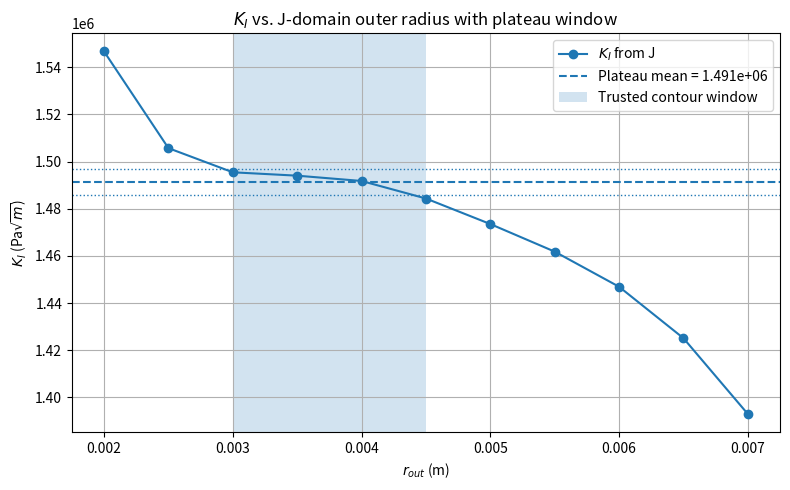

The script that saved this image:
#!/usr/bin/env python3
import numpy as np
import matplotlib.pyplot as plt

r_out = np.array([0.002, 0.0025, 0.003, 0.0035, 0.004, 0.0045, 0.005, 0.0055, 0.006, 0.0065, 0.007])
KI = np.array([
    1546714.3726463828,
    1505712.7733211333,
    1495474.962785934,
    1494040.447465708,
    1491792.4977428948,
    1484361.9897479797,
    1473534.5708483662,
    1461833.366168616,
    1446942.7109881274,
    1425132.69115545,
    1392992.4417012604
])

# trusted plateau region
mask = (r_out >= 0.003) & (r_out <= 0.0045)
KI_plateau = KI[mask]
KI_mean = KI_plateau.mean()

# optional tolerance band from plateau spread
rel_band = (KI_plateau.max() - KI_plateau.min()) / (2 * KI_mean)
KI_upper = KI_mean * (1 + rel_band)
KI_lower = KI_mean * (1 - rel_band)

plt.figure(figsize=(8,5))
plt.plot(r_out, KI, marker="o", label=r"$K_I$ from J")
plt.axhline(KI_mean, linestyle="--", label=rf"Plateau mean = {KI_mean:.3e}")
plt.axhline(KI_upper, linestyle=":", linewidth=1)
plt.axhline(KI_lower, linestyle=":", linewidth=1)

# shade trusted contour window
plt.axvspan(0.003, 0.0045, alpha=0.2, label="Trusted contour window")

plt.xlabel(r"$r_{out}$ (m)")
plt.ylabel(r"$K_I$ (Pa$\sqrt{m}$)")
plt.title(r"$K_I$ vs. J-domain outer radius with plateau window")
plt.grid(True)
plt.legend()
plt.tight_layout()
plt.savefig("KI_vs_r_out.png", dpi=300)
plt.show()
